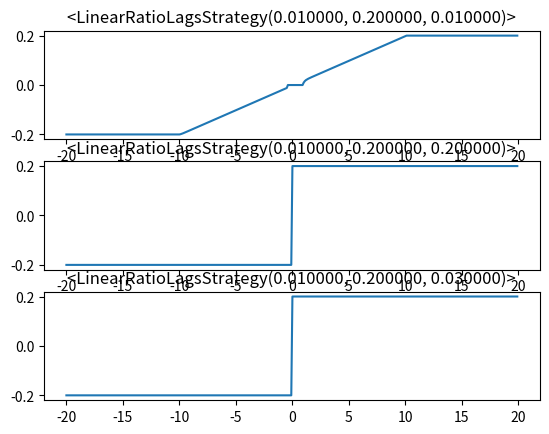

The matplotlib source for this figure:
import math


def get_stg_class(stg_name):
    # https://stackoverflow.com/a/1176179
    try:
        return globals()[stg_name]
    except KeyError:
        print(f"Cannot find strategy class: {stg_name}")
        return None


class StrategyBase:

    def __init__(self):
        self.id_ = -1

    @property
    def params(self):
        raise NotImplemented

    @classmethod
    def param_limits(cls):
        raise NotImplemented()

    @classmethod
    def coefs_costf(cls):
        return NotImplemented()

    def calc_buy_sell_rate(self, change_rate):
        raise NotImplemented()

    @classmethod
    def sample_parameters(cls):
        return []

    @classmethod
    def plot_samples(cls):
        if not cls.sample_parameters():
            return

        import matplotlib.pyplot as plt
        import numpy as np

        n_cols = 3
        n_rows = math.ceil(len(cls.sample_parameters())/n_cols)
        x_axis = np.arange(-20, 20, 0.1)
        for i, item in enumerate(cls.sample_parameters()):
            stg = cls(*item)
            vfunc = np.vectorize(stg.calc_buy_sell_rate)
            y_axis = vfunc(x_axis)

            ax1 = plt.subplot(n_cols, n_rows, i + 1)
            ax1.plot(x_axis, y_axis)
            ax1.set_title(f"{stg}")
        plt.show()

    def path_str(self):
        return "st[{:d}({})]".format(self.id_, "_".join(map(str, self.params)))


class ExpRatioStrategy(StrategyBase):
    """f(x)= a * exp(n * x)
    The return value will be set to 0 if it is less than min_thresh
    The return value will be less than ceiling
    """
    min_thresh = 0.01
    ceiling = 0.2

    def __init__(self, a, n):
        super().__init__()
        # self.min_thresh = min_thresh
        # self.ceiling = ceiling
        self.a = a
        self.n = n

    @property
    def params(self):
        # self.min_thresh, self.ceiling,
        return [self.a, self.n]

    @classmethod
    def param_limits(cls):
        # (0, .2),
        # (0, .8),
        return [
            (0.0001, 1),
            (0.001, 10)
        ]

    @classmethod
    def coefs_costf(cls):
        return ["perc_val"]

    def calc_buy_sell_rate(self, perc_val):
        try:
            invest_index = self.a * math.exp(self.n * abs(perc_val))
        except OverflowError as e:
            print(perc_val, self.a, self.n)
            print(e)
            raise e

        invest_index = 0 if invest_index < self.min_thresh else invest_index
        invest_index = min(invest_index, self.ceiling)

        if perc_val < 0:
            invest_index = - invest_index

        return invest_index

    def __str__(self):
        return f"<{self.__class__.__name__}({self.min_thresh:f}, {self.ceiling:f}, {self.a:f}, {self.n:f})>"

    # @classmethod
    # def sample_parameters(cls):
    #     return [
    #         (0.01, .5, 0.00075, 2),
    #         (0.2, .4, 0.000724, 3),
    #         (0.03, .7, 0.000724, 4),
    #         (0.426715, 0.258681, 288.190216, 3.928983),
    #         (0.592046, 0.091942, 306.110021, 4.229820),
    #         (0.615946, 0.999249, 0.008156, 0.740697),
    #     ]
    @classmethod
    def sample_parameters(cls):
        return [
            (0.00075, 2),
            (0.000724, 3),
            (0.000724, 4),
            (288.190216, 3.928983),
            (306.110021, 4.229820),
            (0.008156, 0.740697),
        ]


class LinearRatioStrategy(StrategyBase):
    """f(x)= a * x + b
    The return value will be set to 0 if it is less than min_thresh
    The return value will be less than ceiling
    """
    min_thresh = 0.01
    ceiling = 0.2

    def __init__(self, a, b):
        super().__init__()
        # self.min_thresh = min_thresh
        # self.ceiling = ceiling
        self.a = a
        self.b = b

    @classmethod
    def param_limits(cls):
        return [
            # (0, .1),
            # (0, .8),
            (0.0001, 50),
            (-100, 100)
        ]

    @property
    def params(self):
        return [self.min_thresh, self.ceiling, self.a]
    

    @classmethod
    def coefs_costf(cls):
        return ["perc_val"]
    
    
    def calc_buy_sell_rate(self, perc_val):
        try:
            invest_index = self.a * abs(perc_val)
        except OverflowError as e:
            print(perc_val, self.a)
            print(e)
            raise e

        invest_index = 0 if invest_index < self.min_thresh else invest_index
        invest_index = min(invest_index, self.ceiling)

        if perc_val < 0:
            invest_index = - invest_index

        return invest_index

    def __str__(self):
        return f"<{self.__class__.__name__}({self.min_thresh:f}, {self.ceiling:f}, {self.a:f})>"

    # @classmethod
    # def sample_parameters(cls):
    #     return [
    #         (0.01, .5, 0.5),
    #         (0.2, .4, 1),
    #         (0.03, .7, 3),
    #     ]
    @classmethod
    def sample_parameters(cls):
        return [
            (.5, 0.5),
            (.4, 1),
            (.7, 3),
        ]



class LinearRatioLagsStrategy(StrategyBase):
    """f(x)= a * x + b + c * y_previous
    The return value will be set to 0 if it is less than min_thresh
    The return value will be less than ceiling
    """
    min_thresh = 0.01
    ceiling = 0.2

    def __init__(self, a, b, c):
        super().__init__()
        # self.min_thresh = min_thresh
        # self.ceiling = ceiling
        self.a = a
        self.b = b
        self.c = c
        self.pre_invest = 0

    @classmethod
    def param_limits(cls):
        return [
            # (0, .1),
            # (0, .8),
            (0.0001, 50),
            (-100, 100),
            (-1, 1)
        ]

    @property
    def params(self):
        return [self.min_thresh, self.ceiling, self.a]

    @classmethod
    def coefs_costf(cls):
        return ["perc_val"]

    def calc_buy_sell_rate(self, perc_val):
        try:
            invest_index = self.a * abs(perc_val) + self.c * self.pre_invest
            

        except OverflowError as e:
            print(perc_val, self.pre_invest, self.a, self.c)
            print(e)
            raise e

        invest_index = 0 if invest_index < self.min_thresh else invest_index
        invest_index = min(invest_index, self.ceiling)
        self.pre_invest = invest_index

        if perc_val < 0:
            invest_index = - invest_index

        return invest_index

    def __str__(self):
        return f"<{self.__class__.__name__}({self.min_thresh:f}, {self.ceiling:f}, {self.a:f})>"

    @classmethod
    def sample_parameters(cls):
        return [
            (0.01, .5, 0.5),
            (0.2, .4, 1),
            (0.03, .7, 3),
        ]


def test():
    stg = ExpRatioStrategy(0.001, 0.0002)
    print(stg)


if __name__ == '__main__':
    # test()
    # ExpRatioStrategy.plot_samples()
    # LinearRatioStrategy.plot_samples()
    LinearRatioLagsStrategy.plot_samples()
